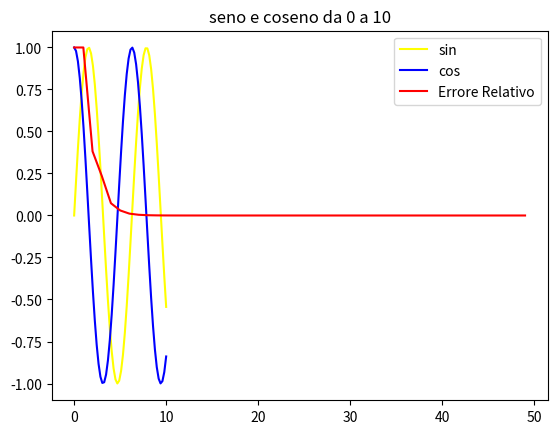

Here is the Python script that generated this plot:
# -*- coding: utf-8 -*-
"""
Created on Tue Nov 26 19:42:28 2022

[redacted]
"""

#lab 1
#1.1
import sys
help(sys.float_info)
print(sys.float_info)
#max è il maggior numero rappresentabile
#max_esp l'esponente maggiore in base 2 rappresentabile
#max_10_esp uguale ma in base 10
#1.2

#epsilon di macchina
epsilon = 1.0
mant_dig = 1
while 1.0 + epsilon / 2.0 > 1.0:
    epsilon = epsilon/2.0
    mant_dig = mant_dig+1
print ("epsilon = " + str(epsilon))
print ("mant_dig = " + str(mant_dig), '\n')

#1.3
#epsilon con diversi float
import numpy as np
print ("float16: ")
epsilon = np.float16(1.0)
mant_dig = 1.0
while np.float16(1.0) + epsilon / np.float16(2.0) > np.float16(1.0):
    epsilon = epsilon/np.float16(2.0)
    mant_dig = mant_dig+1
print ("  epsilon = " + str(epsilon))
print ("  mant_dig = " + str(mant_dig),'\n')

print ("float32: ")
epsilon = np.float32(1.0)
mant_dig = 1
while np.float32(1.0) + epsilon / np.float32(2.0) > np.float32(1.0):
    epsilon =epsilon/ np.float32(2.0)
    mant_dig = mant_dig+1
print ("  epsilon = " + str(epsilon))
print ("  mant_dig = " + str(mant_dig),'\n')                                                                                                                         

print(np.finfo(float).eps)

#2.1

import numpy as np
import matplotlib.pyplot as plt
#sin e cos

def n1():
    linspace = np.linspace(0, 10)
    plt.plot(linspace, np.sin(linspace),label='sin', color='yellow')
    plt.plot(linspace, np.cos(linspace),label='cos', color='blue')
    plt.legend(loc='upper right')
    plt.grid()
    plt.title('seno e coseno da 0 a 10')
    plt.show()


###2.2
def n2(n):
    #fibonacci<n
    if n <= 0:
        return 0
    if n <= 1:
        return 1
    a, b = 0, 1
    cont = 2
    while a+b < n:
        b = b + a
        a = b - a
        cont = cont + 1
    return cont

def n3():
    #errore relativo
    arange = np.arange(50)
    plt.plot(arange, [relative_error(i) for i in arange], color='red',label='Errore Relativo') #LAMBDA
    plt.legend(loc='upper right')
    plt.grid()
    plt.show() 
    #già quando x = 10 la funzione tende a 0

def r(k): # assuming k > 0
#ratio di fibonacci
    if k <= 1: return 0                                                                                                
    fibs = [0, 1]                                                                                           
    for f in range(1, k):   
        j=fibs[1]
        fibs[1]=fibs[0]+fibs[1]
        fibs[0]=j                                                                        
    print(fibs[1] / fibs[0])
    return fibs[1] / fibs[0]

def relative_error(k):
    #phi
    phi = (1.0 + 5 ** 0.5) / 2.0
    return abs(r(k) - phi) / phi

n1()
n2(3)
n3()